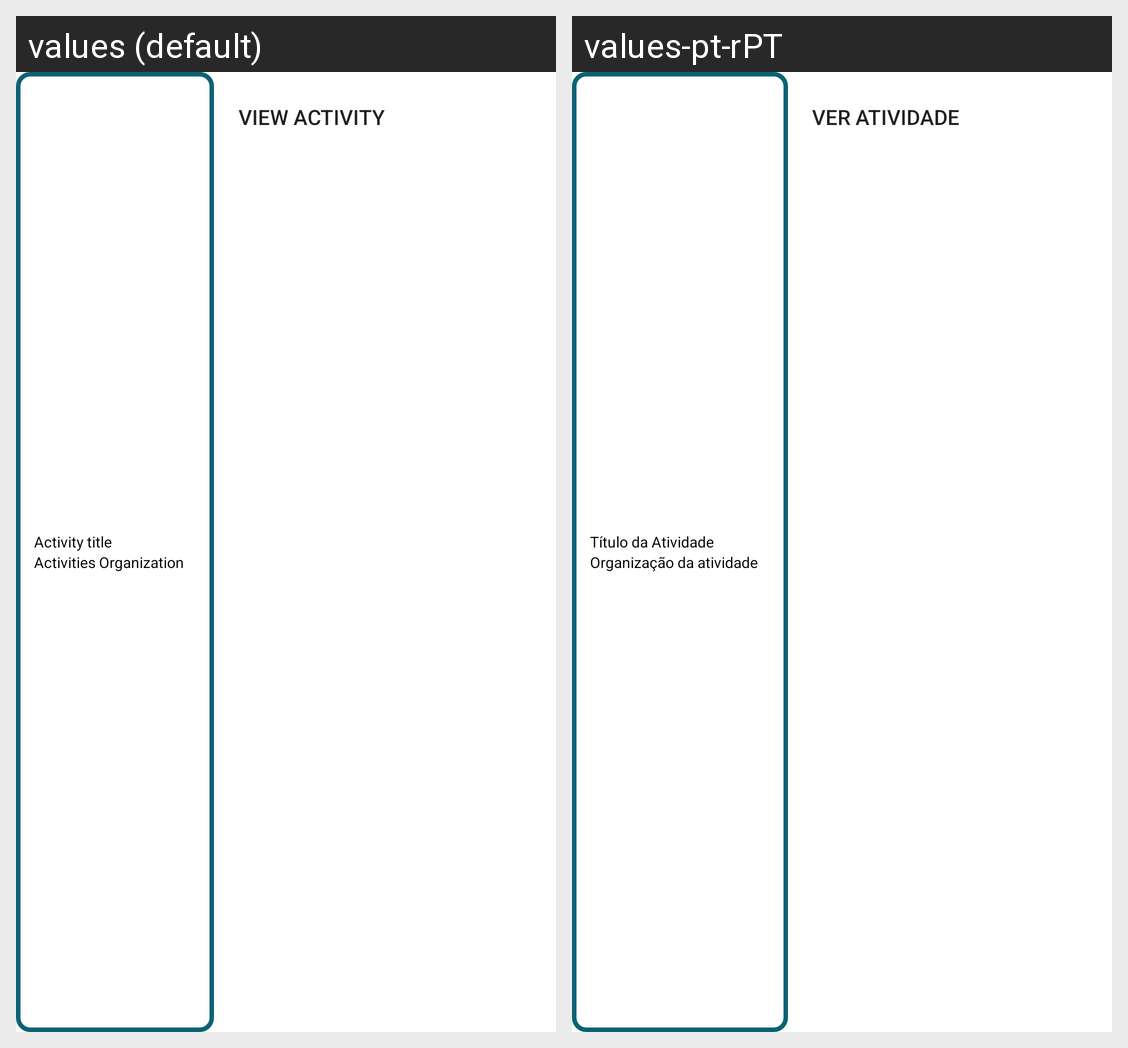

Strings drawn on this Android screen and how each of the app's shown locales translates them:
Android screen res/layout/custom_infowindow.xml rendered under 2 locales, left to right: values (default), values-pt-rPT. Device: Nexus 5 (rendered at 1080×1920; each locale shown at half size, 540×960, under a caption strip naming it); theme Theme.VOW.
Strings drawn on this screen, with the default value and each locale's value (text and hints the layout hard-codes, and strings that could not be matched under every locale, appear in the picture but are not listed):

activity_title
  values: Activity title
  values-pt-rPT: Título da Atividade

organization_activity
  values: Activities Organization
  values-pt-rPT: Organização da atividade

view_activity
  values: View Activity
  values-pt-rPT: Ver Atividade
